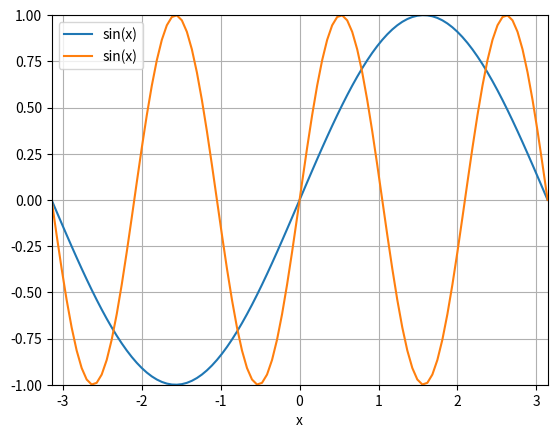

This chart was generated by the following Python code:
import numpy as np
import matplotlib.pyplot as plt

x = np.linspace(-np.pi, np.pi, 100)
y1 = np.sin(x)
y2 = np.sin(3*x)
#plt.ion()
plt.clf()
plt.plot(x, y1, label='sin(x)')
plt.plot(x, y2, label='sin(x)')
plt.legend()
plt.grid()
plt.xlabel('x')

plt.axis([x[0],x[-1], -1, 1])
plt.show()
